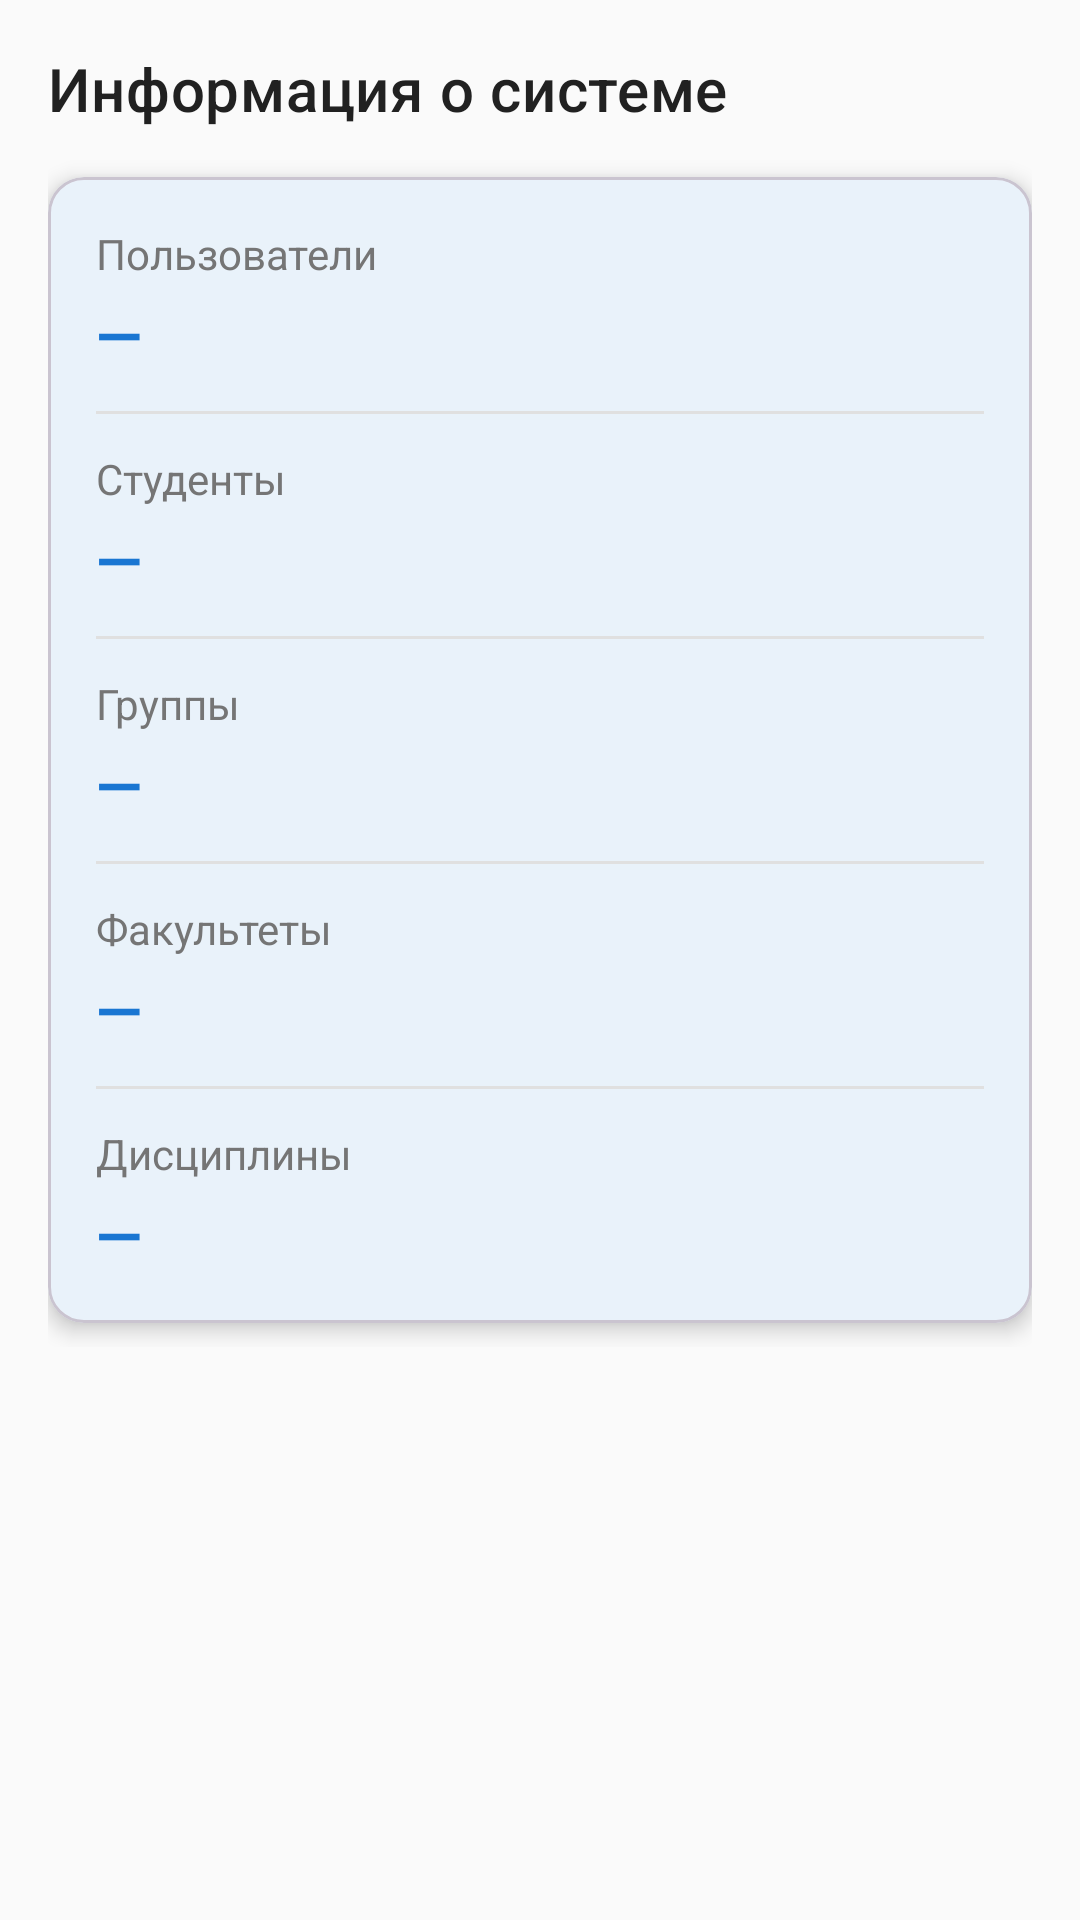

Android layout source for this screen:
<!-- AndroidManifest.xml: application theme Theme.StudentPerformance -->
<!-- res/layout/fragment_system_info.xml -->
<?xml version="1.0" encoding="utf-8"?>
<ScrollView xmlns:android="http://schemas.android.com/apk/res/android"
    xmlns:app="http://schemas.android.com/apk/res-auto"
    android:layout_width="match_parent"
    android:layout_height="match_parent"
    android:background="@color/background"
    android:padding="16dp">

    <LinearLayout
        android:layout_width="match_parent"
        android:layout_height="wrap_content"
        android:orientation="vertical">

        <TextView
            android:layout_width="match_parent"
            android:layout_height="wrap_content"
            android:text="Информация о системе"
            android:textAppearance="@style/TextAppearance.MaterialComponents.Headline6"
            android:textColor="@color/text_primary"
            android:layout_marginBottom="16dp" />

        <com.google.android.material.card.MaterialCardView
            android:layout_width="match_parent"
            android:layout_height="wrap_content"
            app:cardCornerRadius="12dp"
            app:cardElevation="4dp"
            android:layout_marginBottom="8dp">

            <LinearLayout
                android:layout_width="match_parent"
                android:layout_height="wrap_content"
                android:orientation="vertical"
                android:padding="16dp">

                <TextView
                    android:layout_width="wrap_content"
                    android:layout_height="wrap_content"
                    android:text="Пользователи"
                    android:textColor="@color/text_secondary"
                    android:textSize="14sp" />
                <TextView
                    android:id="@+id/tvUsersCount"
                    android:layout_width="wrap_content"
                    android:layout_height="wrap_content"
                    android:text="—"
                    android:textSize="20sp"
                    android:textStyle="bold"
                    android:textColor="@color/primary"
                    android:layout_marginTop="4dp" />

                <View android:layout_width="match_parent" android:layout_height="1dp" android:background="@color/divider" android:layout_marginVertical="12dp" />

                <TextView
                    android:layout_width="wrap_content"
                    android:layout_height="wrap_content"
                    android:text="Студенты"
                    android:textColor="@color/text_secondary"
                    android:textSize="14sp" />
                <TextView
                    android:id="@+id/tvStudentsCount"
                    android:layout_width="wrap_content"
                    android:layout_height="wrap_content"
                    android:text="—"
                    android:textSize="20sp"
                    android:textStyle="bold"
                    android:textColor="@color/primary"
                    android:layout_marginTop="4dp" />

                <View android:layout_width="match_parent" android:layout_height="1dp" android:background="@color/divider" android:layout_marginVertical="12dp" />

                <TextView
                    android:layout_width="wrap_content"
                    android:layout_height="wrap_content"
                    android:text="Группы"
                    android:textColor="@color/text_secondary"
                    android:textSize="14sp" />
                <TextView
                    android:id="@+id/tvGroupsCount"
                    android:layout_width="wrap_content"
                    android:layout_height="wrap_content"
                    android:text="—"
                    android:textSize="20sp"
                    android:textStyle="bold"
                    android:textColor="@color/primary"
                    android:layout_marginTop="4dp" />

                <View android:layout_width="match_parent" android:layout_height="1dp" android:background="@color/divider" android:layout_marginVertical="12dp" />

                <TextView
                    android:layout_width="wrap_content"
                    android:layout_height="wrap_content"
                    android:text="Факультеты"
                    android:textColor="@color/text_secondary"
                    android:textSize="14sp" />
                <TextView
                    android:id="@+id/tvFacultiesCount"
                    android:layout_width="wrap_content"
                    android:layout_height="wrap_content"
                    android:text="—"
                    android:textSize="20sp"
                    android:textStyle="bold"
                    android:textColor="@color/primary"
                    android:layout_marginTop="4dp" />

                <View android:layout_width="match_parent" android:layout_height="1dp" android:background="@color/divider" android:layout_marginVertical="12dp" />

                <TextView
                    android:layout_width="wrap_content"
                    android:layout_height="wrap_content"
                    android:text="Дисциплины"
                    android:textColor="@color/text_secondary"
                    android:textSize="14sp" />
                <TextView
                    android:id="@+id/tvSubjectsCount"
                    android:layout_width="wrap_content"
                    android:layout_height="wrap_content"
                    android:text="—"
                    android:textSize="20sp"
                    android:textStyle="bold"
                    android:textColor="@color/primary"
                    android:layout_marginTop="4dp" />
            </LinearLayout>
        </com.google.android.material.card.MaterialCardView>
    </LinearLayout>
</ScrollView>
<!-- resources referenced by this layout -->
<resources>
  <color name="background">#FAFAFA</color>
  <color name="divider">#E0E0E0</color>
  <color name="primary">#1976D2</color>
  <color name="text_primary">#212121</color>
  <color name="text_secondary">#757575</color>
  <style name="Theme.StudentPerformance" parent="Theme.Material3.DayNight.NoActionBar">
          <item name="colorPrimary">@color/primary</item>
          <item name="colorOnPrimary">@color/white</item>
          <item name="colorSecondary">@color/accent</item>
          <item name="colorOnSecondary">@color/white</item>
          <item name="colorSurface">@color/surface</item>
          <item name="android:windowBackground">@color/background</item>
          <item name="android:statusBarColor">@color/status_bar</item>
          <item name="android:navigationBarColor">@color/background</item>
      </style>
  <color name="white">#FFFFFF</color>
  <color name="accent">#FF5722</color>
  <color name="surface">#FFFFFF</color>
  <color name="status_bar">#1565C0</color>
</resources>
